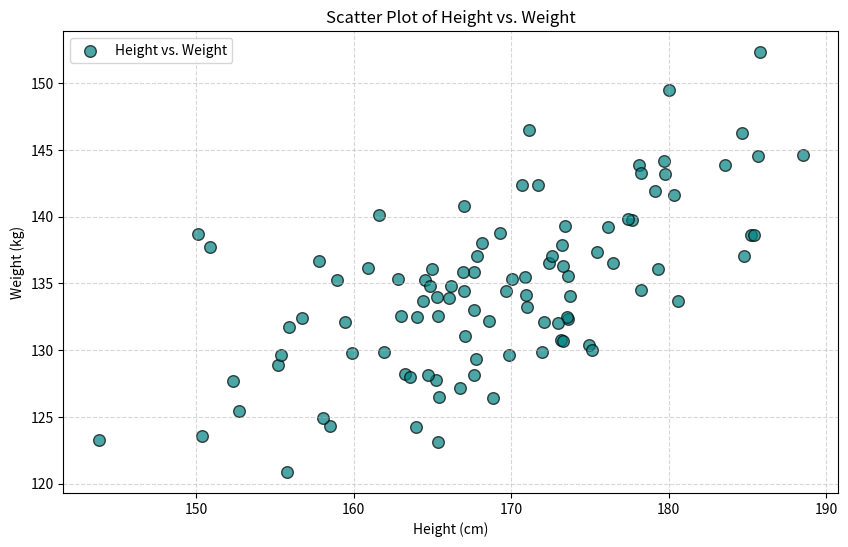

The matplotlib source for this figure:
import matplotlib.pyplot as plt
import numpy as np

# Generate sample data
np.random.seed(42)  # For reproducibility
height = np.random.normal(170, 10, 100)  # Heights around 170 cm with a std dev of 10
weight = height * 0.5 + np.random.normal(50, 5, 100)  # Weight is roughly proportional to height

# Create scatter plot
plt.figure(figsize=(10, 6))
plt.scatter(height, weight, color='teal', alpha=0.7, edgecolor='black', s=70, label="Height vs. Weight")

# Add title and labels
plt.title("Scatter Plot of Height vs. Weight")
plt.xlabel("Height (cm)")
plt.ylabel("Weight (kg)")
plt.grid(True, linestyle='--', alpha=0.5)  # Add a light grid for readability

# Add legend
plt.legend()

# Display the plot
plt.show()